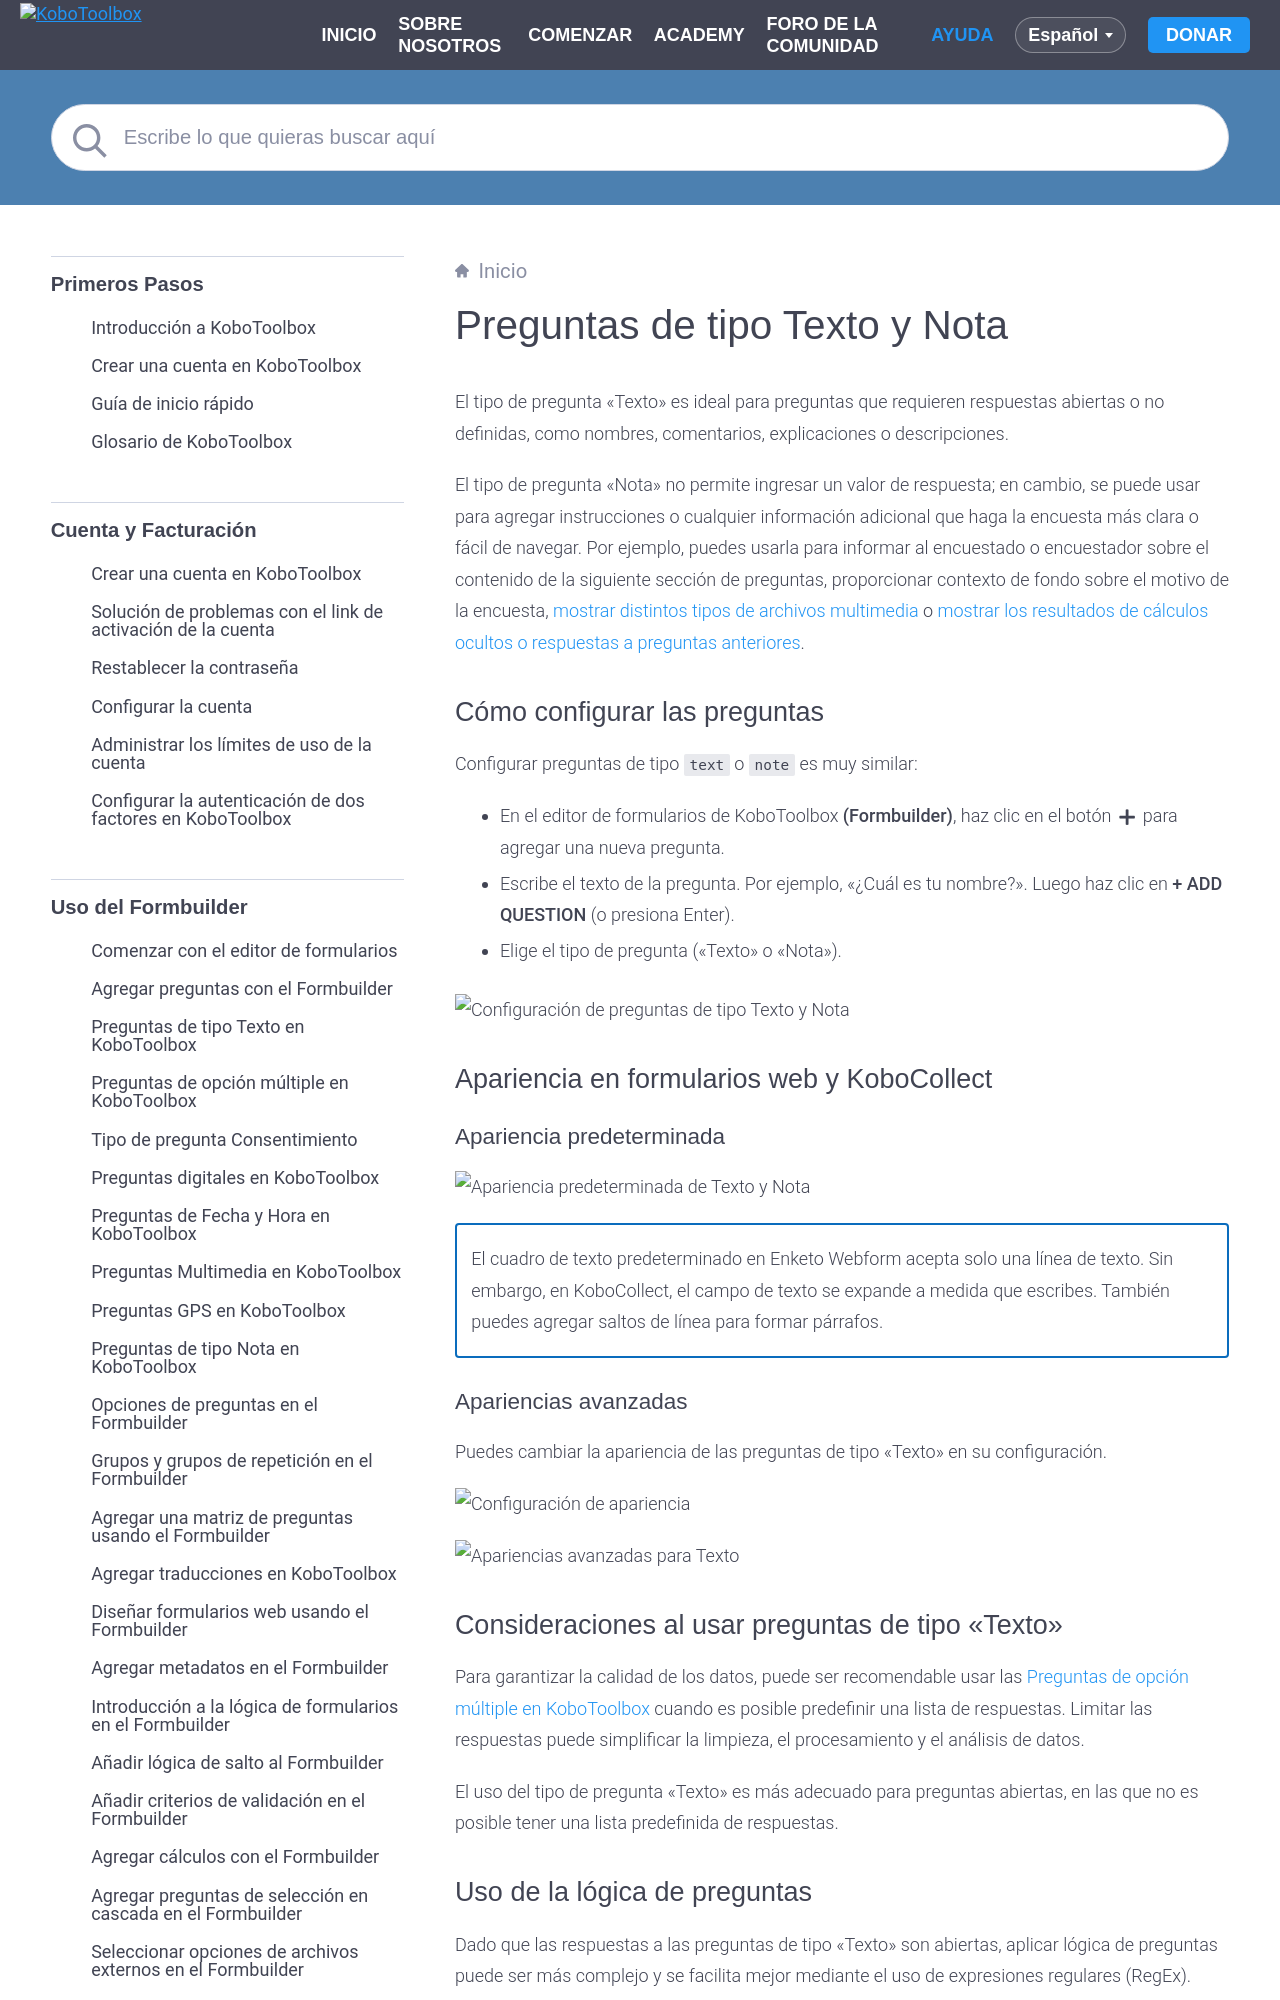

repository: kobotoolbox/docs · page: es/text_and_note.html · generator: sphinx

# Preguntas de tipo Texto y Nota

El tipo de pregunta "Texto" es ideal para preguntas que requieren respuestas abiertas o no definidas, como nombres, comentarios, explicaciones o descripciones.

El tipo de pregunta "Nota" no permite ingresar un valor de respuesta; en cambio, se puede usar para agregar instrucciones o cualquier información adicional que haga la encuesta más clara o fácil de navegar. Por ejemplo, puedes usarla para informar al encuestado o encuestador sobre el contenido de la siguiente sección de preguntas, proporcionar contexto de fondo sobre el motivo de la encuesta, [mostrar distintos tipos de archivos multimedia](media.md) o [mostrar los resultados de cálculos ocultos o respuestas a preguntas anteriores](responses_inside_question.md).
